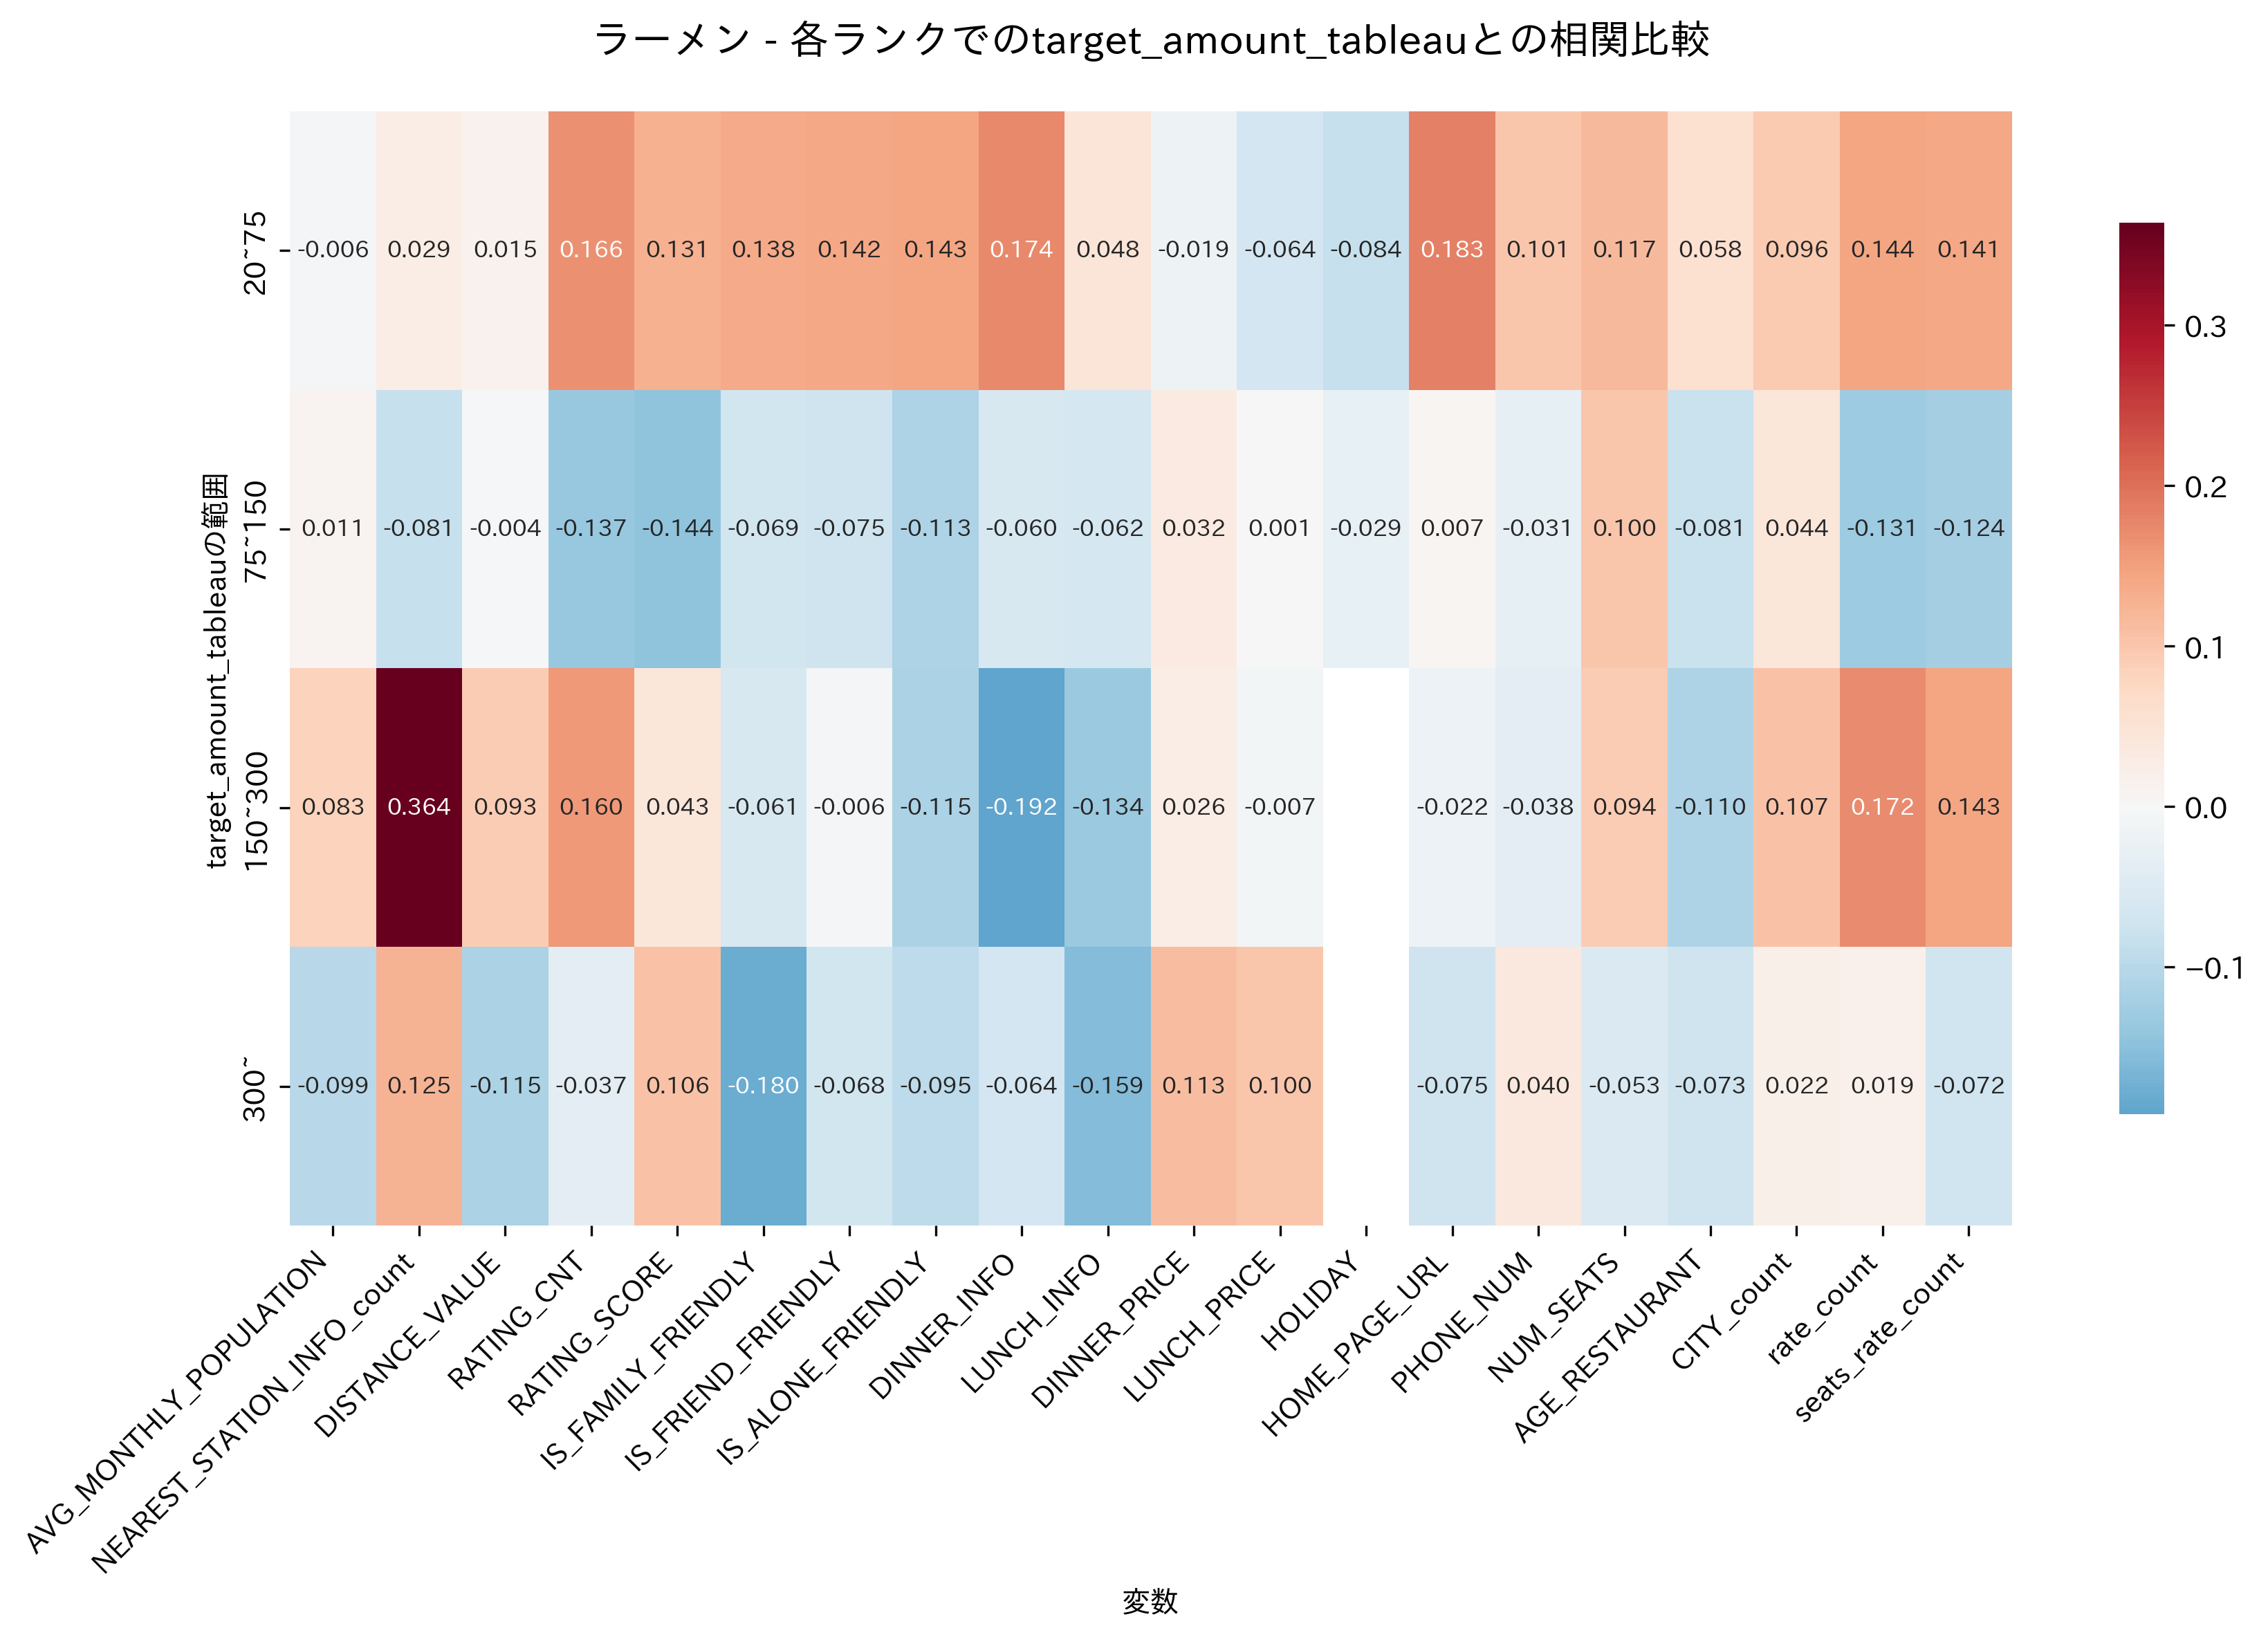

Values plotted in this chart, from the file beside it:
, 20~75, 75~150, 150~300, 300~
AVG_MONTHLY_POPULATION, -0.006138, 0.01103, 0.08251, -0.0993
NEAREST_STATION_INFO_count, 0.02878, -0.08121, 0.3639, 0.1254
DISTANCE_VALUE, 0.01541, -0.004215, 0.09307, -0.1151
RATING_CNT, 0.1659, -0.137, 0.1598, -0.03663
RATING_SCORE, 0.1315, -0.1442, 0.04266, 0.1062
IS_FAMILY_FRIENDLY, 0.1378, -0.06861, -0.06086, -0.1801
IS_FRIEND_FRIENDLY, 0.142, -0.07452, -0.006328, -0.06822
IS_ALONE_FRIENDLY, 0.1434, -0.1127, -0.1146, -0.09493
DINNER_INFO, 0.174, -0.06032, -0.1918, -0.06393
LUNCH_INFO, 0.04828, -0.06184, -0.1335, -0.1589
DINNER_PRICE, -0.01947, 0.03214, 0.02616, 0.1129
LUNCH_PRICE, -0.06395, 0.001449, -0.007364, 0.1001
HOLIDAY, -0.08376, -0.02923, , 
HOME_PAGE_URL, 0.183, 0.006791, -0.02227, -0.07507
PHONE_NUM, 0.101, -0.03138, -0.03755, 0.04035
NUM_SEATS, 0.1174, 0.1002, 0.09366, -0.05284
AGE_RESTAURANT, 0.05808, -0.08101, -0.1103, -0.07315
CITY_count, 0.0965, 0.04405, 0.1071, 0.02208
rate_count, 0.1443, -0.1307, 0.1719, 0.01927
seats_rate_count, 0.1408, -0.1237, 0.1434, -0.07239
